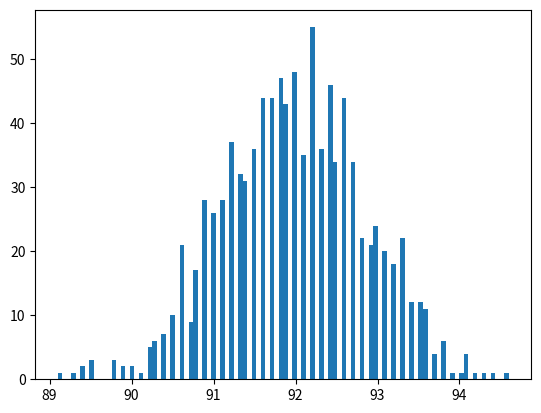

Python code for this plot:
# -*- coding: utf-8 -*-
"""
Created on Sun Feb 20 05:35:38 2022

[redacted]
"""
import numpy as np
import collections
import matplotlib.pyplot as plt
from scipy.stats import sem

def main():

   #Declare 92% ok and 8% not ok 
   ok = ['ok'] * 230000
   notok = ['not ok'] * 20000
   
   data = np.concatenate((ok,notok), axis=0)
   np.random.shuffle(data)
   
   samples = {}
   pvalues = {}
   

   
   for i in range(1000):
       samples[i] = np.random.choice(data, size=1000, replace=False)
       
   
       count = collections.Counter(samples[i])['ok']
       pvalue = count / 1000 * 100
       
       pvalues[i] = pvalue
       
   
   plt.hist(pvalues.values(), bins=100)
   plt.show()
   print(sem(list(pvalues.values())))
   
if __name__ == "__main__":
    main()